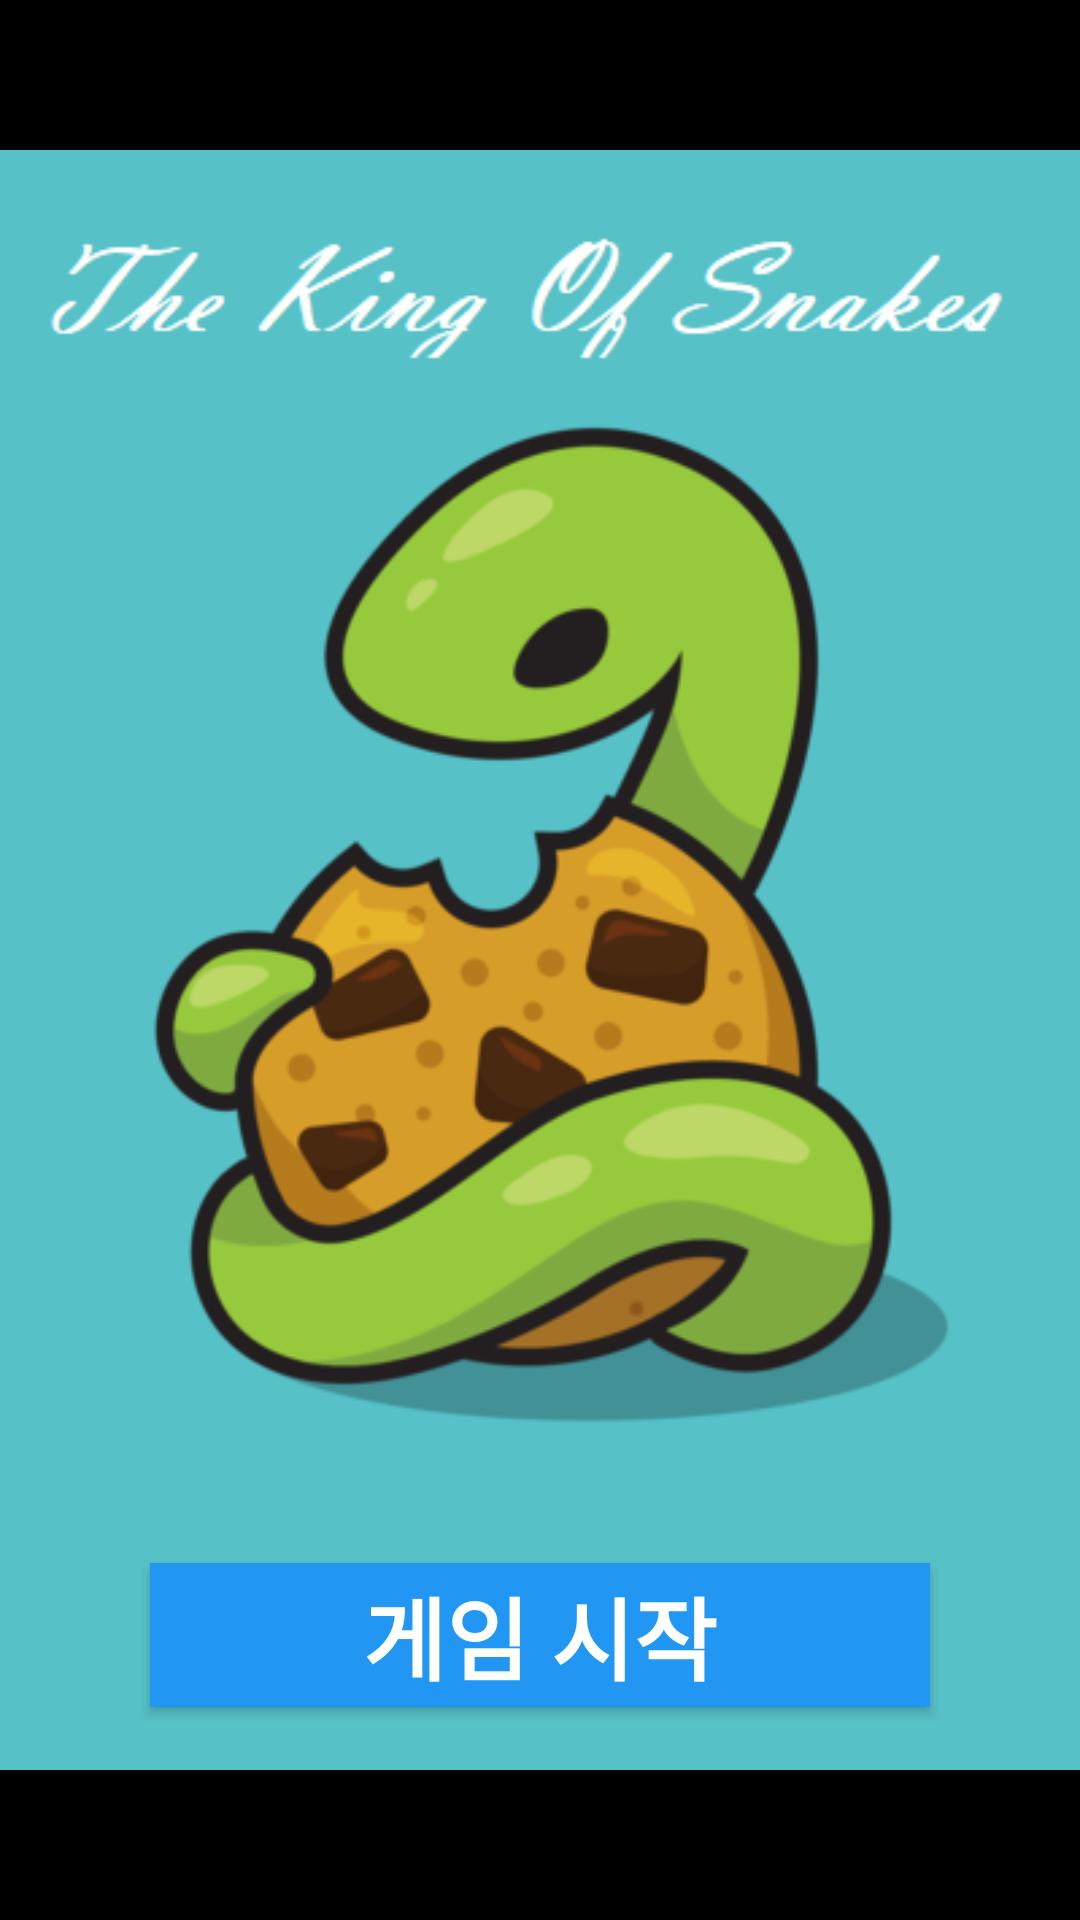

Reconstruct the res/layout file that produces this screen, plus the resources it refers to.
<!-- AndroidManifest.xml: application theme AppTheme -->
<!-- res/layout/splash.xml -->
<?xml version="1.0" encoding="utf-8"?>
<LinearLayout xmlns:android="http://schemas.android.com/apk/res/android"
    xmlns:tools="http://schemas.android.com/tools"
    android:id="@+id/splash"
    android:layout_width="match_parent"
    android:layout_height="match_parent"
    android:gravity="center"
    android:orientation="vertical"
    tools:context=".SplashActivity">

    <FrameLayout
        android:layout_width="match_parent"
        android:layout_height="match_parent">

        <ImageView
            android:layout_width="match_parent"
            android:layout_height="match_parent"
            android:background="#000000"
            android:src="@drawable/background" />

        <Button
            android:id="@+id/button1"
            android:layout_width="match_parent"
            android:layout_height="wrap_content"
            android:layout_gravity="center"
            android:layout_marginLeft="50dp"
            android:layout_marginTop="225dp"
            android:layout_marginRight="50dp"
            android:background="#2196F3"
            android:text="@string/start"
            android:textColor="#ffffff"
            android:textSize="30dp"
            android:textStyle="bold" />

    </FrameLayout>

</LinearLayout>
<!-- resources referenced by this layout -->
<resources>
  <!-- drawable background: png bitmap (drawable, 61258 bytes) -->
  <string name="start">게임 시작</string>
  <style name="AppTheme" parent="Theme.AppCompat.Light.DarkActionBar">
          
          <item name="colorPrimary">@color/snake</item>
          <item name="colorPrimaryDark">@color/snake</item>
          <item name="colorAccent">@color/snake</item>
      </style>
  <color name="snake">#56c1c7</color>
</resources>
